Run: headless pygame with SDL's dummy video driver; simulated clock (each Clock.tick advances the game by its frame time, no real sleeping); random seed 0; keys injected as events and as key.get_pressed() state; no mouse input.
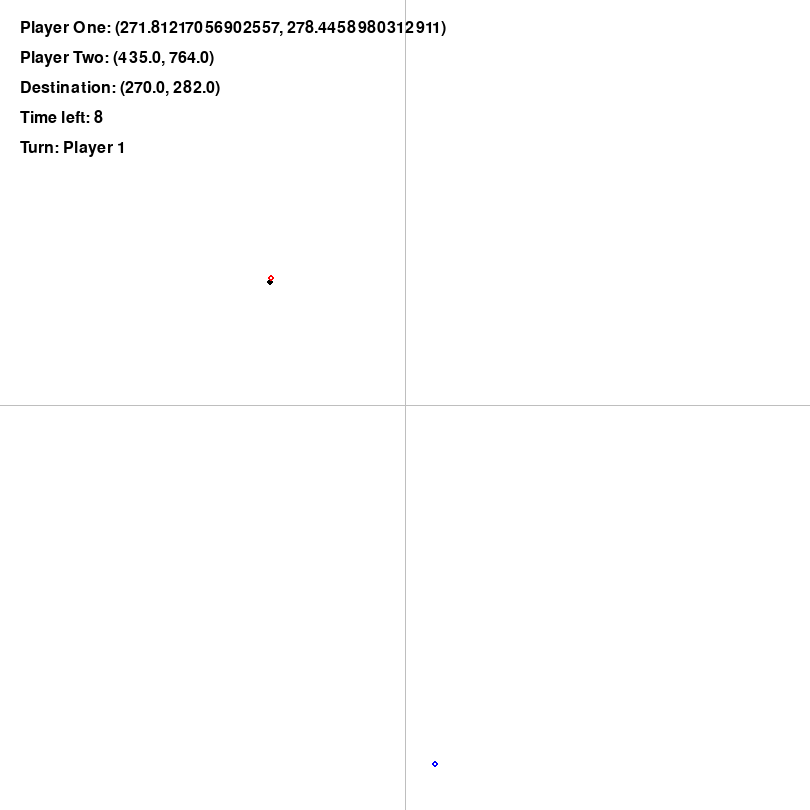
Frame 1 of 4 · flips 1–60 · no input
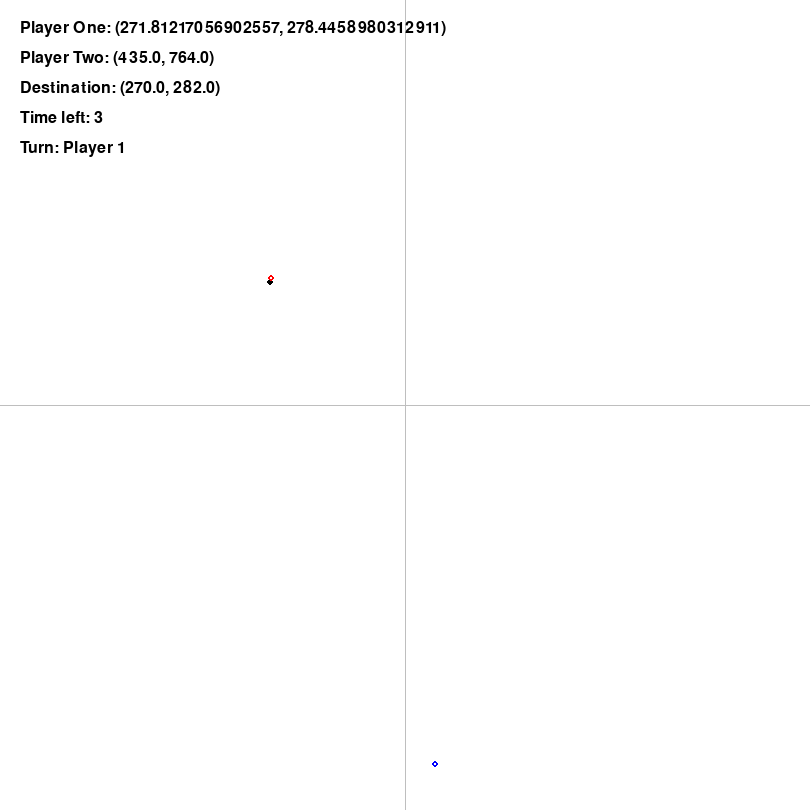
Frame 2 of 4 · flips 61–180 · tapped SPACE, RETURN · held RIGHT (→), D
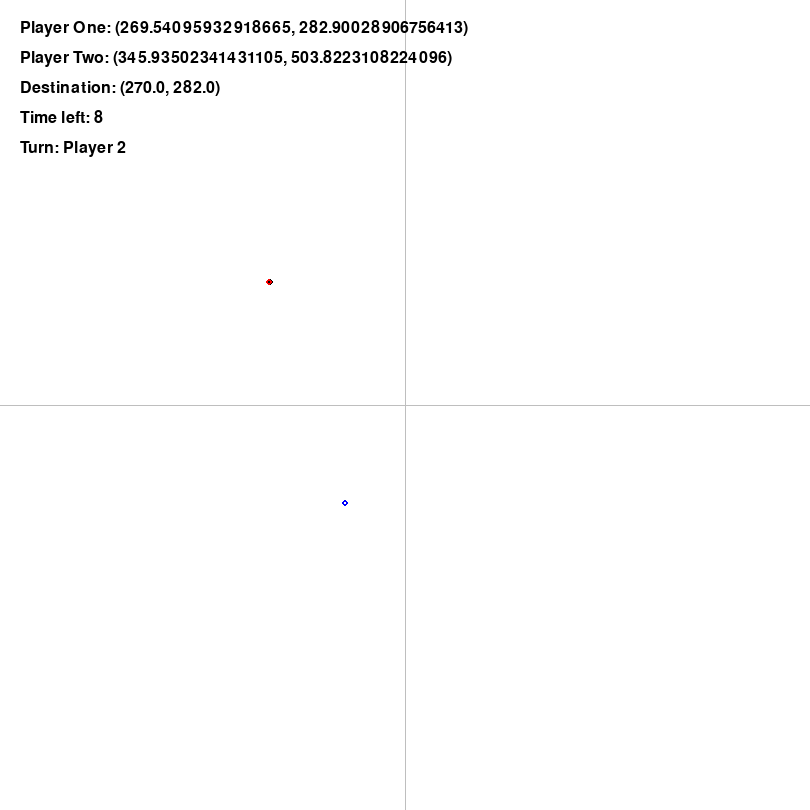
Frame 3 of 4 · flips 181–300 · held DOWN (↓), S
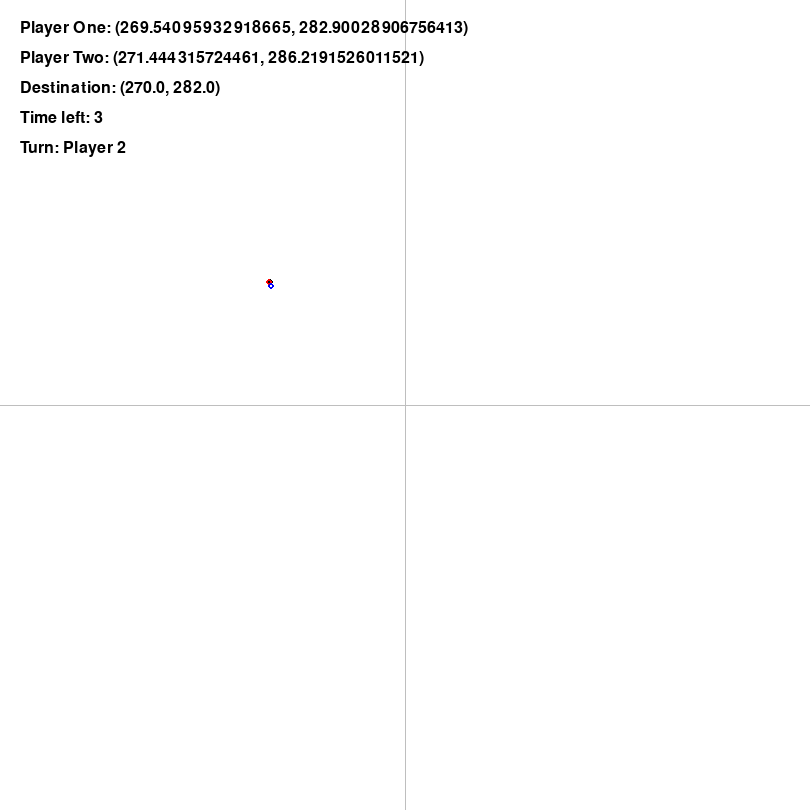
Frame 4 of 4 · flips 301–420 · held LEFT (←), A, UP (↑), W

The pygame program that drew these frames:

#Part 4.3: Visual Part:
import pygame
import sys
import random
import math

# Hypotenuse movement function
def hypotenuse_move(current_position, target_position, speed):
    dx = target_position[0] - current_position[0]
    dy = target_position[1] - current_position[1]
    distance = math.hypot(dx, dy)
    if distance == 0:
        return current_position
    move_x = dx / distance * speed
    move_y = dy / distance * speed
    new_position = (current_position[0] + move_x, current_position[1] + move_y)
    return new_position

# Rest of the code remains the same
pygame.init()
app_clock = pygame.time.Clock()

def create_app_window(width, height):
    print(f'\nWelcome. The plane goes from -{width/2} to {width/2} in both the x and y directions')
    pygame.display.set_caption("<App Name> TBD")
    app_dimensions = (width + 10, height + 10)
    app_surf = pygame.display.set_mode(app_dimensions)
    app_surf_rect = app_surf.get_rect()
    return app_surf, app_surf_rect

def app_surf_update(destination, player_one, player_two, timer_text, current_turn):
    app_surf.fill('white')
    pygame.draw.line(app_surf, 'grey', (0, app_surf_rect.height/2), (app_surf_rect.width, app_surf_rect.height/2), width=1)
    pygame.draw.line(app_surf, 'grey', (app_surf_rect.width/2, 0), (app_surf_rect.width/2, app_surf_rect.height), width=1)
    pygame.draw.circle(app_surf, 'black', destination['pygame_coords'], radius=3, width=3)
    pygame.draw.circle(app_surf, player_one['colour'], player_one['pygame_coords'], radius=3, width=2)
    pygame.draw.circle(app_surf, player_two['colour'], player_two['pygame_coords'], radius=3, width=2)
    display_coordinates(player_one['pygame_coords'], player_two['pygame_coords'], destination['pygame_coords'], timer_text, current_turn)

def refresh_window():
    pygame.display.update()
    app_clock.tick(24)

def conv_cartesian_to_pygame_coords(x, y):
    pygame_x = x + app_surf_rect.width / 2
    pygame_y = -y + app_surf_rect.height / 2
    return (pygame_x, pygame_y)

def initialise_entities():
    p1_rand_x, p1_rand_y = random.randint(-400, 400), random.randint(-400, 400)
    player_one['cartesian_coords'] = (p1_rand_x, p1_rand_y)
    player_one['pygame_coords'] = conv_cartesian_to_pygame_coords(p1_rand_x, p1_rand_y)

    p2_rand_x, p2_rand_y = random.randint(-400, 400), random.randint(-400, 400)
    player_two['cartesian_coords'] = (p2_rand_x, p2_rand_y)
    player_two['pygame_coords'] = conv_cartesian_to_pygame_coords(p2_rand_x, p2_rand_y)

    dest_rand_x, dest_rand_y = random.randint(-400, 400), random.randint(-400, 400)
    destination['cartesian_coords'] = (dest_rand_x, dest_rand_y)
    destination['pygame_coords'] = conv_cartesian_to_pygame_coords(dest_rand_x, dest_rand_y)

def display_coordinates(player_one_coords, player_two_coords, destination_coords, timer_text, current_turn):
    font = pygame.font.Font(None, 24)
    player_one_text = font.render(f'Player One: {player_one_coords}', True, pygame.Color('black'))
    player_two_text = font.render(f'Player Two: {player_two_coords}', True, pygame.Color('black'))
    destination_text = font.render(f'Destination: {destination_coords}', True, pygame.Color('black'))
    timer = font.render(f'Time left: {timer_text}', True, pygame.Color('black'))
    turn_text = font.render(f"Turn: Player {current_turn}", True, pygame.Color('black'))
    app_surf.blit(player_one_text, (20, 20))
    app_surf.blit(player_two_text, (20, 50))
    app_surf.blit(destination_text, (20, 80))
    app_surf.blit(timer, (20, 110))
    app_surf.blit(turn_text, (20, 140))

def switch_turn(current_turn):
    return 1 if current_turn == 2 else 2

def countdown_timer(start_time, time_limit):
    elapsed_time = time_limit - (pygame.time.get_ticks() - start_time) // 1000
    return max(0, elapsed_time)

player_one = {
    'name': 'Player One',
    'cartesian_coords': None,
    'pygame_coords': None,
    'colour': 'red',
}

player_two = {
    'name': 'Player Two',
    'cartesian_coords': None,
    'pygame_coords': None,
    'colour': 'blue',
}

destination = {
    'name': 'Destination',
    'cartesian_coords': None,
    'pygame_coords': None,
    'colour': 'black',
}

app_surf, app_surf_rect = create_app_window(800, 800)

initialise_entities()

print('\nThree entities initialised... here is a raw printout of their dictionaries')
print(destination)
print(player_one)
print(player_two)
print('\nLEFT click inside the window to make player ONE move')
print('RIGHT click inside the window to make player TWO move')
print('You might need to first click the window to select it, then L/R click to make a move')

current_turn = 1
time_limit = 10  # Time limit for each turn in seconds
start_time = 0

while True:
    for event in pygame.event.get():
        if event.type == pygame.QUIT:
            pygame.quit()
            sys.exit()
    
    # Move players randomly based on current turn
    if current_turn == 1:
        player_one['pygame_coords'] = hypotenuse_move(player_one['pygame_coords'], destination['pygame_coords'], speed=5)
    else:
        player_two['pygame_coords'] = hypotenuse_move(player_two['pygame_coords'], destination['pygame_coords'], speed=5)

    # Switch turn if time limit is reached
    timer_text = countdown_timer(start_time, time_limit)
    if timer_text == 0:
        current_turn = switch_turn(current_turn)
        start_time = pygame.time.get_ticks()

    # Update display
    app_surf_update(destination, player_one, player_two, timer_text, current_turn)
    refresh_window()
